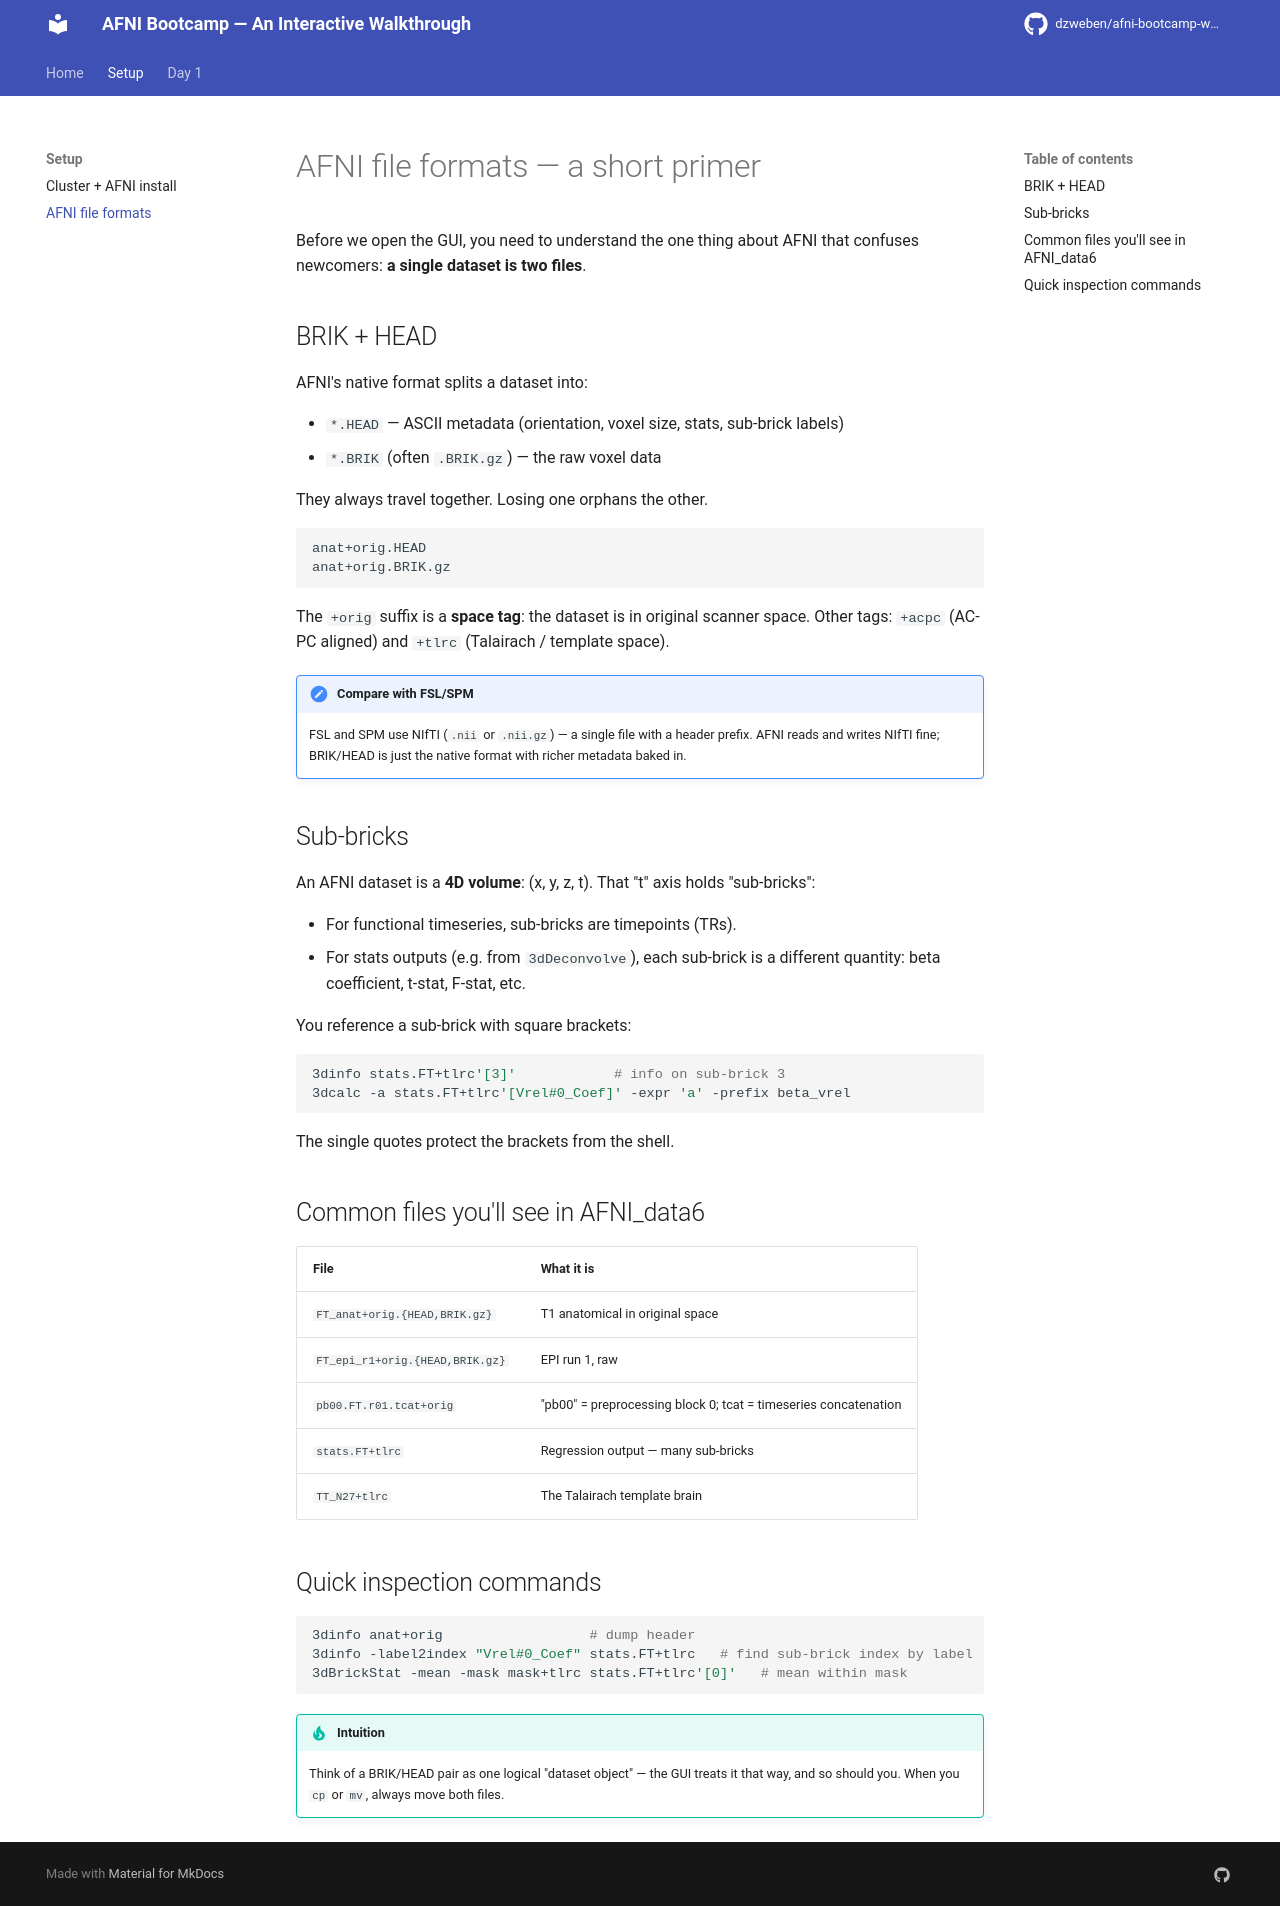

repository: dzweben/afni-bootcamp-walkthrough · page: setup/file-formats/index.html · generator: mkdocs

# AFNI file formats — a short primer

Before we open the GUI, you need to understand the one thing about AFNI that confuses newcomers: **a single dataset is two files**.

## BRIK + HEAD

AFNI's native format splits a dataset into:

- `*.HEAD` — ASCII metadata (orientation, voxel size, stats, sub-brick labels)
- `*.BRIK` (often `.BRIK.gz`) — the raw voxel data

They always travel together. Losing one orphans the other.

```
anat+orig.HEAD
anat+orig.BRIK.gz
```

The `+orig` suffix is a **space tag**: the dataset is in original scanner space. Other tags: `+acpc` (AC-PC aligned) and `+tlrc` (Talairach / template space).

!!! note "Compare with FSL/SPM"
    FSL and SPM use NIfTI (`.nii` or `.nii.gz`) — a single file with a header prefix. AFNI reads and writes NIfTI fine; BRIK/HEAD is just the native format with richer metadata baked in.

## Sub-bricks

An AFNI dataset is a **4D volume**: (x, y, z, t). That "t" axis holds "sub-bricks":

- For functional timeseries, sub-bricks are timepoints (TRs).
- For stats outputs (e.g. from `3dDeconvolve`), each sub-brick is a different quantity: beta coefficient, t-stat, F-stat, etc.

You reference a sub-brick with square brackets:

```bash
3dinfo stats.FT+tlrc'[3]'            # info on sub-brick 3
3dcalc -a stats.FT+tlrc'[Vrel#0_Coef]' -expr 'a' -prefix beta_vrel
```

The single quotes protect the brackets from the shell.

## Common files you'll see in AFNI_data6

| File | What it is |
|------|-----------|
| `FT_anat+orig.{HEAD,BRIK.gz}` | T1 anatomical in original space |
| `FT_epi_r1+orig.{HEAD,BRIK.gz}` | EPI run 1, raw |
| `pb00.FT.r01.tcat+orig` | "pb00" = preprocessing block 0; tcat = timeseries concatenation |
| `stats.FT+tlrc` | Regression output — many sub-bricks |
| `TT_N27+tlrc` | The Talairach template brain |

## Quick inspection commands

```bash
3dinfo anat+orig                  # dump header
3dinfo -label2index "Vrel#0_Coef" stats.FT+tlrc   # find sub-brick index by label
3dBrickStat -mean -mask mask+tlrc stats.FT+tlrc'[0]'   # mean within mask
```

!!! tip "Intuition"
    Think of a BRIK/HEAD pair as one logical "dataset object" — the GUI treats it that way, and so should you. When you `cp` or `mv`, always move both files.
